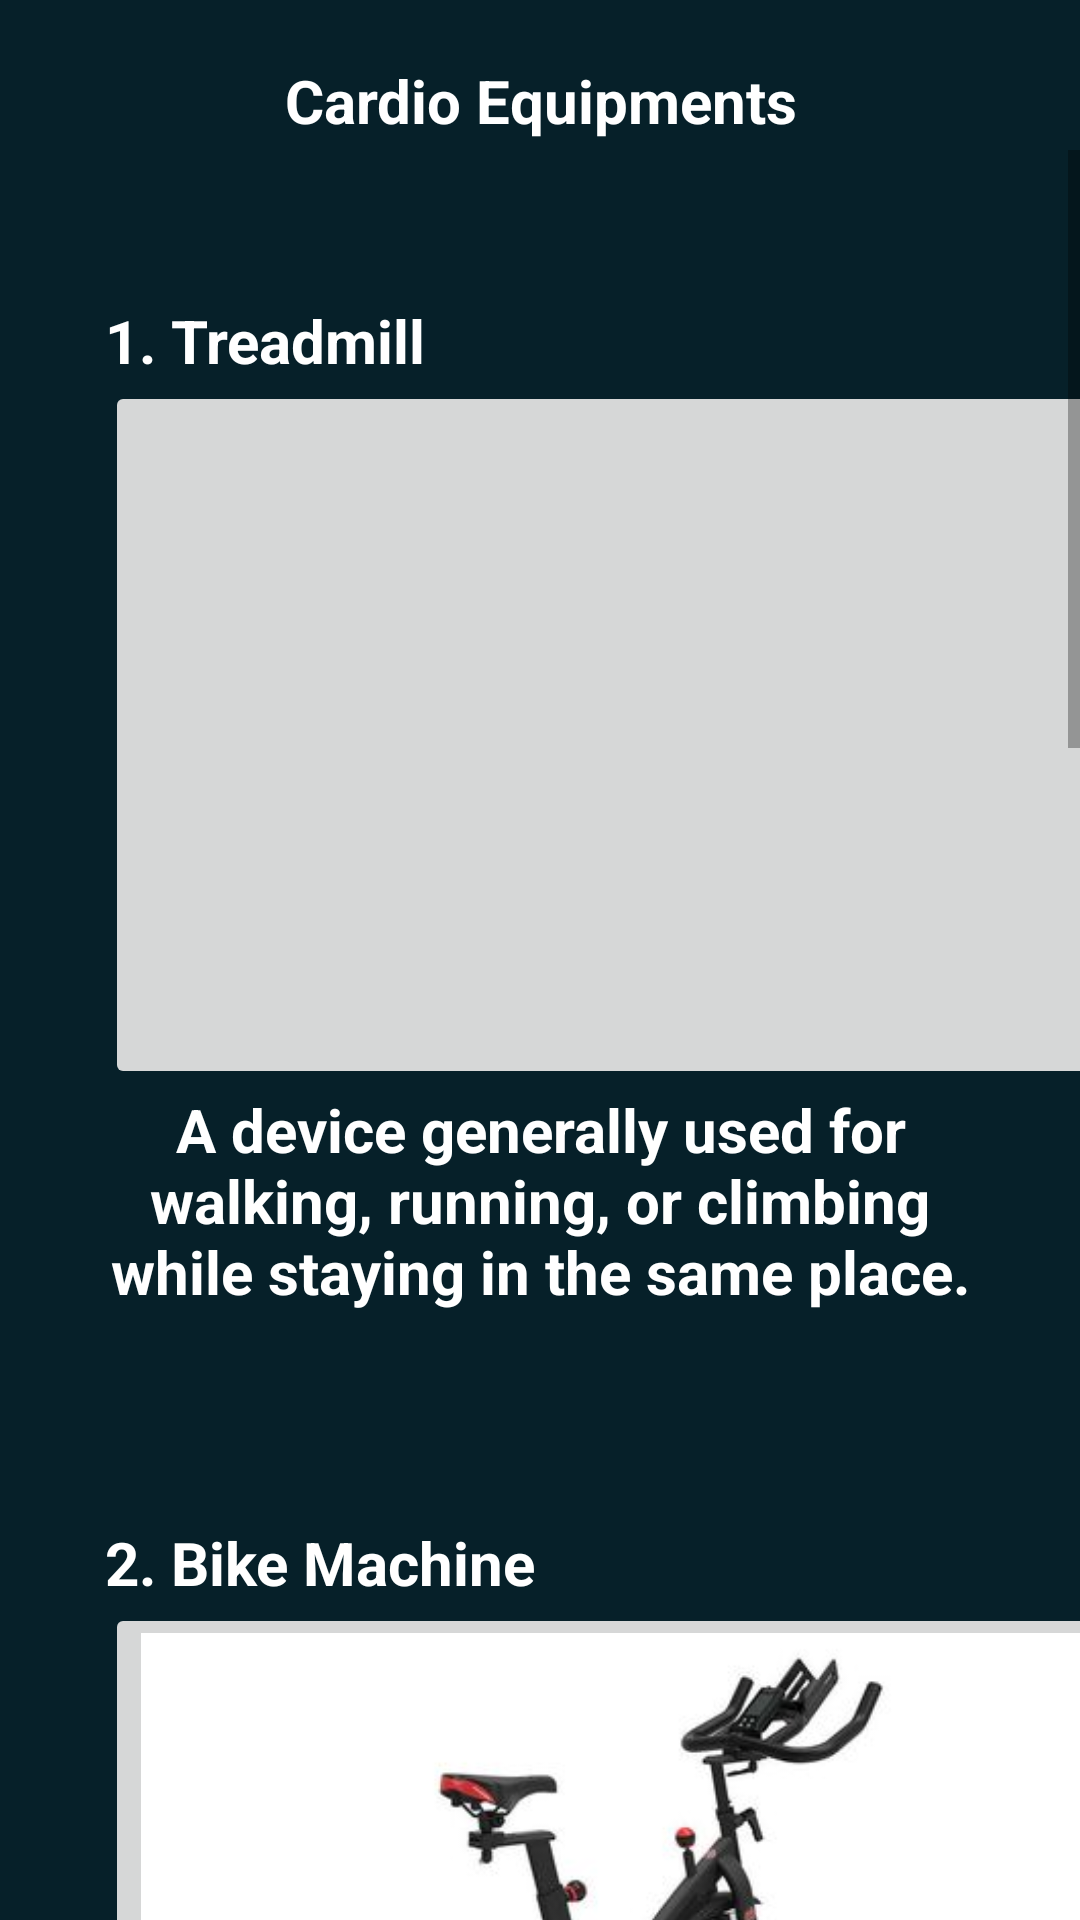

Android layout source for this screen:
<!-- AndroidManifest.xml: application theme Theme.EpicGymApp -->
<!-- res/layout/activity_cardioequip.xml -->
<?xml version="1.0" encoding="utf-8"?>
<RelativeLayout xmlns:android="http://schemas.android.com/apk/res/android"
    xmlns:app="http://schemas.android.com/apk/res-auto"
    xmlns:tools="http://schemas.android.com/tools"
    android:layout_width="wrap_content"
    android:layout_height="wrap_content"
    android:background="@color/teal_700"
    tools:context=".homepage">

    <TextView
        android:layout_width="match_parent"
        android:layout_height="wrap_content"
        android:layout_marginStart="30dp"
        android:layout_marginTop="20dp"
        android:layout_marginEnd="30dp"
        android:gravity="center"
        android:text="Cardio Equipments"
        android:textColor="@color/white"
        android:textSize="20dp"
        android:textStyle="bold" />

    <Space
        android:layout_width="1dp"
        android:layout_height="10dp" />

    <ScrollView
        android:layout_width="match_parent"
        android:layout_height="720dp"
        android:layout_centerHorizontal="true"
        android:layout_marginTop="50dp">

        <LinearLayout
            android:layout_width="match_parent"
            android:layout_height="wrap_content"
            android:orientation="vertical">


            <TextView
                android:layout_width="match_parent"
                android:layout_height="wrap_content"
                android:layout_marginStart="35dp"
                android:layout_marginTop="50dp"
                android:layout_marginEnd="30dp"
                android:text="1. Treadmill"
                android:textColor="@color/white"
                android:textSize="20dp"
                android:textStyle="bold" />

            <ImageButton
                android:id="@+id/treadmill"
                android:layout_width="350dp"
                android:layout_height="236dp"
                android:layout_marginStart="35dp"
                android:layout_marginEnd="35dp"
                android:gravity="center"
                android:scaleType="fitXY"
                app:srcCompat="@drawable/treadmill" />

            <TextView
                android:layout_width="match_parent"
                android:layout_height="wrap_content"
                android:layout_marginStart="30dp"
                android:layout_marginEnd="30dp"
                android:gravity="center"
                android:text="A device generally used for walking, running, or climbing while staying in the same place."
                android:textColor="@color/white"
                android:textSize="20dp"
                android:textStyle="bold" />

            <Space
                android:layout_width="1dp"
                android:layout_height="20dp" />

            <TextView
                android:layout_width="match_parent"
                android:layout_height="wrap_content"
                android:layout_marginStart="35dp"
                android:layout_marginTop="50dp"
                android:layout_marginEnd="30dp"
                android:text="2. Bike Machine"
                android:textColor="@color/white"
                android:textSize="20dp"
                android:textStyle="bold" />

            <ImageButton
                android:id="@+id/bike"
                android:layout_width="350dp"
                android:layout_height="236dp"
                android:layout_marginStart="35dp"
                android:layout_marginEnd="35dp"
                android:gravity="center"
                android:scaleType="fitXY"
                app:srcCompat="@drawable/bike" />

            <TextView
                android:layout_width="match_parent"
                android:layout_height="wrap_content"
                android:layout_marginStart="30dp"
                android:layout_marginEnd="30dp"
                android:gravity="center"
                android:text="A device used as exercise equipment for indoor cycling."
                android:textColor="@color/white"
                android:textSize="20dp"
                android:textStyle="bold" />

            <Space
                android:layout_width="1dp"
                android:layout_height="20dp" />

            <TextView
                android:layout_width="match_parent"
                android:layout_height="wrap_content"
                android:layout_marginStart="35dp"
                android:layout_marginTop="50dp"
                android:layout_marginEnd="30dp"
                android:text="3. Rowing Machine"
                android:textColor="@color/white"
                android:textSize="20dp"
                android:textStyle="bold" />

            <ImageButton
                android:id="@+id/rower"
                android:layout_width="350dp"
                android:layout_height="236dp"
                android:layout_marginStart="35dp"
                android:layout_marginEnd="35dp"
                android:gravity="center"
                android:scaleType="fitXY"
                app:srcCompat="@drawable/rower" />

            <TextView
                android:layout_width="match_parent"
                android:layout_height="wrap_content"
                android:layout_marginStart="30dp"
                android:layout_marginEnd="30dp"
                android:gravity="center"
                android:text="A machine used to simulate the action of watercraft rowing for the purpose of exercise or training for rowing."
                android:textColor="@color/white"
                android:textSize="20dp"
                android:textStyle="bold" />

            <Space
                android:layout_width="1dp"
                android:layout_height="20dp" />

            <TextView
                android:layout_width="match_parent"
                android:layout_height="wrap_content"
                android:layout_marginStart="35dp"
                android:layout_marginTop="50dp"
                android:layout_marginEnd="30dp"
                android:text="4. Stairs Climber"
                android:textColor="@color/white"
                android:textSize="20dp"
                android:textStyle="bold" />

            <ImageButton
                android:id="@+id/stairs"
                android:layout_width="350dp"
                android:layout_height="236dp"
                android:layout_marginStart="35dp"
                android:layout_marginEnd="35dp"
                android:gravity="center"
                android:scaleType="fitXY"
                app:srcCompat="@drawable/stairs" />

            <TextView
                android:layout_width="match_parent"
                android:layout_height="wrap_content"
                android:layout_marginStart="30dp"
                android:layout_marginEnd="30dp"
                android:gravity="center"
                android:text="A machine that simulates the experience of walking (or running) up a flight of stairs to provide a challenging, low impact workout."
                android:textColor="@color/white"
                android:textSize="20dp"
                android:textStyle="bold" />

            <Space
                android:layout_width="1dp"
                android:layout_height="90dp" />


        </LinearLayout>


    </ScrollView>



</RelativeLayout>
<!-- resources referenced by this layout -->
<resources>
  <color name="teal_700">#062029</color>
  <color name="white">#FFFFFFFF</color>
  <!-- drawable bike: jpg bitmap (drawable, 11908 bytes) -->
  <!-- drawable rower: jpg bitmap (drawable, 22463 bytes) -->
  <!-- drawable stairs: jpg bitmap (drawable, 184495 bytes) -->
  <style name="Theme.EpicGymApp" parent="Theme.MaterialComponents.DayNight.NoActionBar">
          
          <item name="colorPrimary">@color/purple_500</item>
          <item name="colorPrimaryVariant">@color/purple_700</item>
          <item name="colorOnPrimary">@color/white</item>
          
          <item name="colorSecondary">@color/teal_200</item>
          <item name="colorSecondaryVariant">@color/teal_700</item>
          <item name="colorOnSecondary">@color/black</item>
          
          <item name="android:statusBarColor" tools:targetApi="l">?attr/colorPrimaryVariant</item>
          
      </style>
  <color name="purple_500">#FF6200EE</color>
  <color name="purple_700">#FF3700B3</color>
  <color name="teal_200">#FF03DAC5</color>
  <color name="black">#FF000000</color>
</resources>
